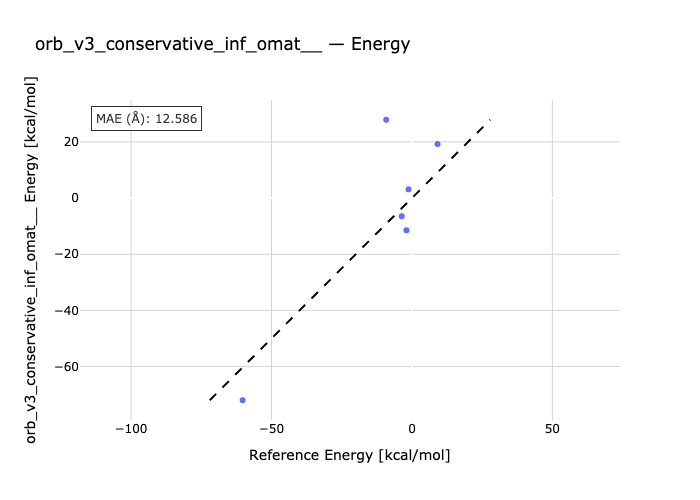

Source data for this figure (header and first rows):
species, reference, predicted
ant-antdimer, -9.15, 27.88
pxylene-h2-pc22, -60.28, -71.99
octane2-octane1, -1.21, 3.1
undecan2-undecan1, 9.1, 19.24
F14f-F14l, -3.64, -6.466
F22f-F22l, -1.96, -11.46
